6-way image classification set "dataset" from GitHub (enggoharsh/HAR-Updated); label vocabulary: walking, sitting down, stand up, pick object, drink water, fall.

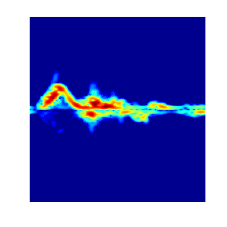
Label: stand up

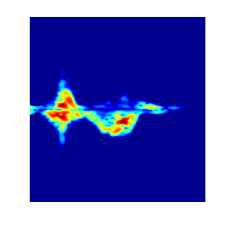
Label: sitting down

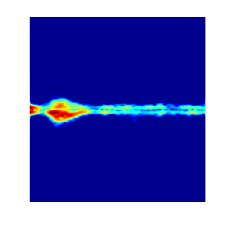
Label: drink water

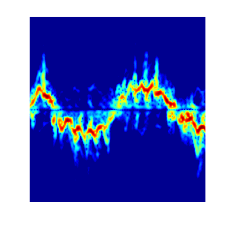
Label: walking

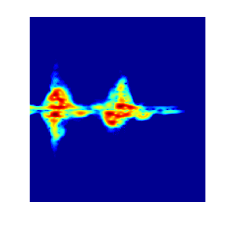
Label: pick object

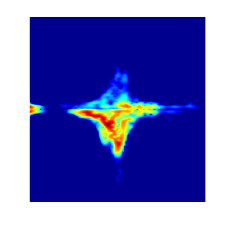
Label: fall
